Run: headless pygame with SDL's dummy video driver; simulated clock (each Clock.tick advances the game by its frame time, no real sleeping); random seed 0; keys injected as events and as key.get_pressed() state; no mouse input.
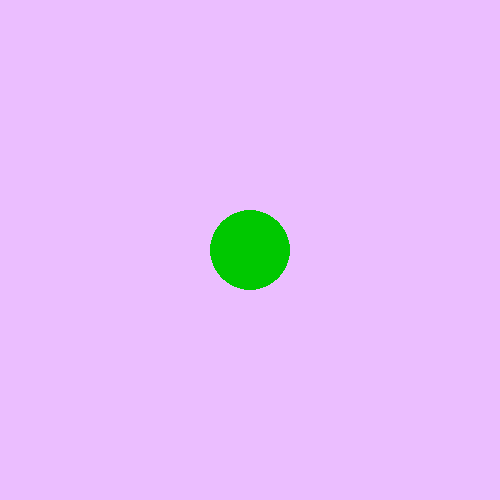
Frame 1 of 4 · flips 1–60 · no input
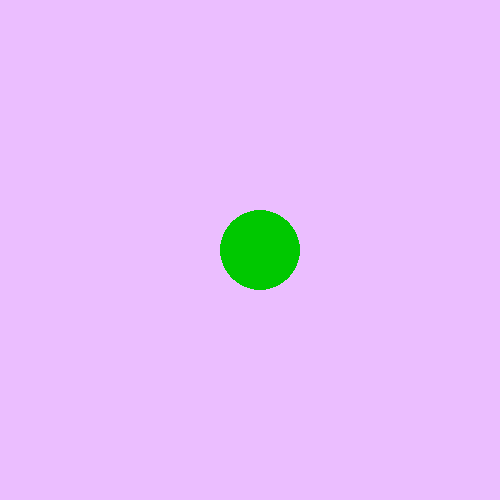
Frame 2 of 4 · flips 61–180 · tapped SPACE, RETURN · held RIGHT (→), D
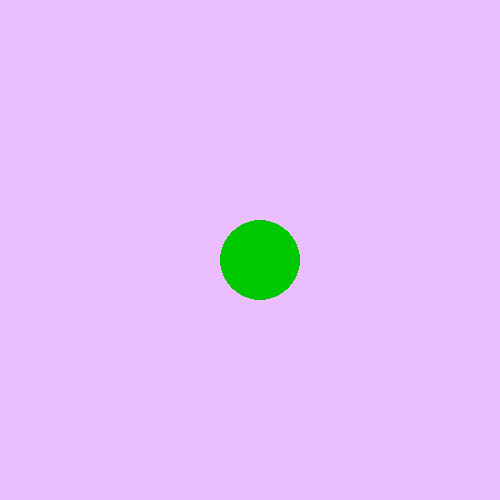
Frame 3 of 4 · flips 181–300 · held DOWN (↓), S
Frame 4 of 4 · flips 301–420 · held LEFT (←), A, UP (↑), W · screen same as frame 1, image omitted

The pygame program that drew these frames:

import pygame
pygame.init()

class Krug:
    def __init__(self):
        self.direction = 0
        self.x = 250
        self.y = 250
        self.h = 1
        self.speed = 15
        # self.timer.setInterval(20)
        # self.timer =


    def show(self, screen):
        pygame.draw.circle(screen, (0, 200, 0), (self.x, self.y), 40)


class Screen:
    def __init__(self):
        self.screen = pygame.display.set_mode([500, 500])
        self.krug = Krug()


    def show(self):
        self.screen.fill((235, 190, 255))
        self.krug.show(self.screen)

sc = Screen()
running = True
while running:
        for i in pygame.event.get():
            if i.type == pygame.QUIT:
                exit()
            if i.type == pygame.KEYDOWN:
                if i.key == pygame.K_LEFT:
                    sc.krug.x -= 10
                if i.key == pygame.K_RIGHT:
                    sc.krug.x += 10
                if i.key == pygame.K_DOWN:
                    sc.krug.y += 10
                if i.key == pygame.K_UP:
                    sc.krug.y -= 10
        sc.show()

        pygame.display.flip()


pygame.quit()
